Dataset: dataset (GitHub, adb-coding/sdrogo-corse-dashboard). Classes: leaderboard, not leaderboard.

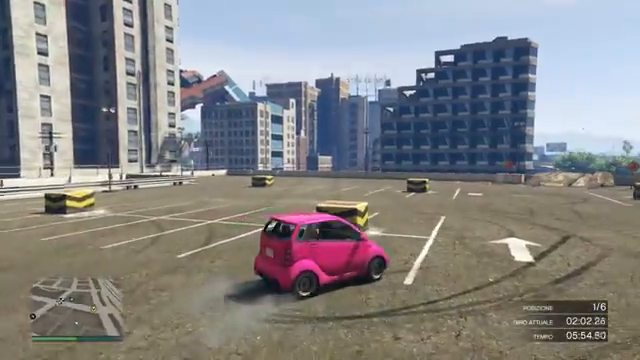
Label: not leaderboard

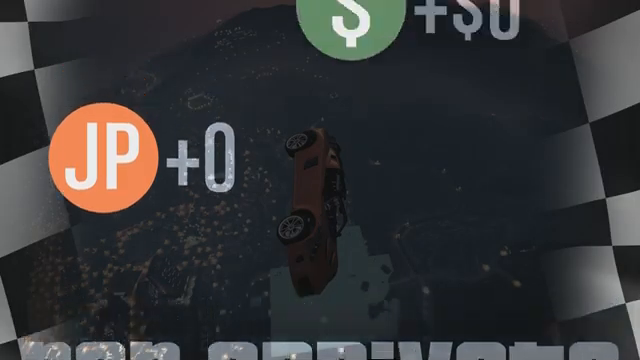
Label: not leaderboard

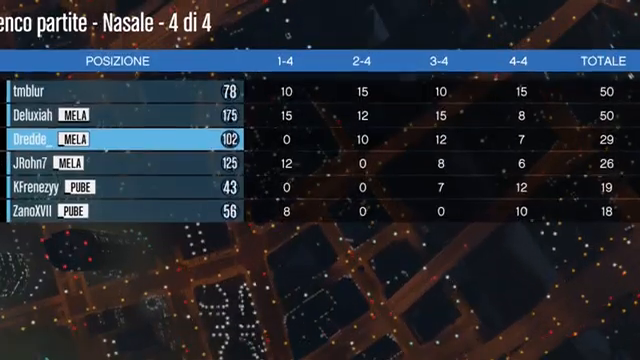
Label: leaderboard

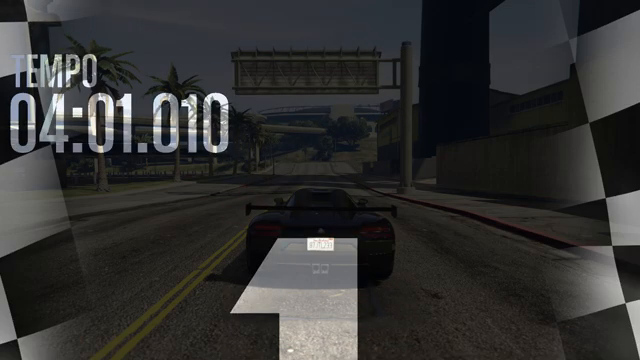
Label: not leaderboard

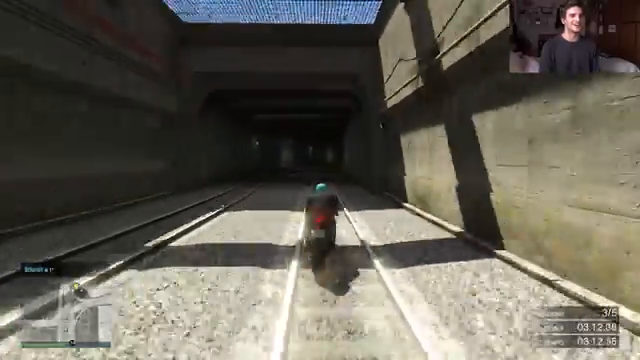
Label: not leaderboard

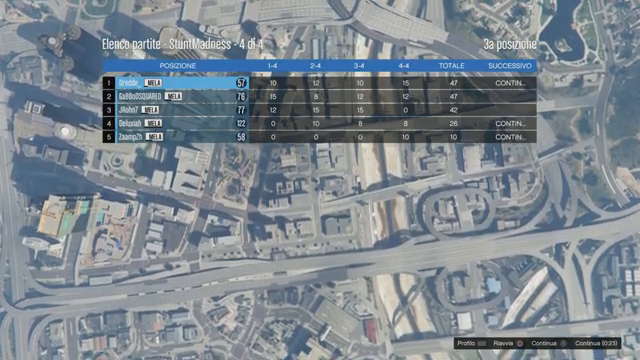
Label: leaderboard
